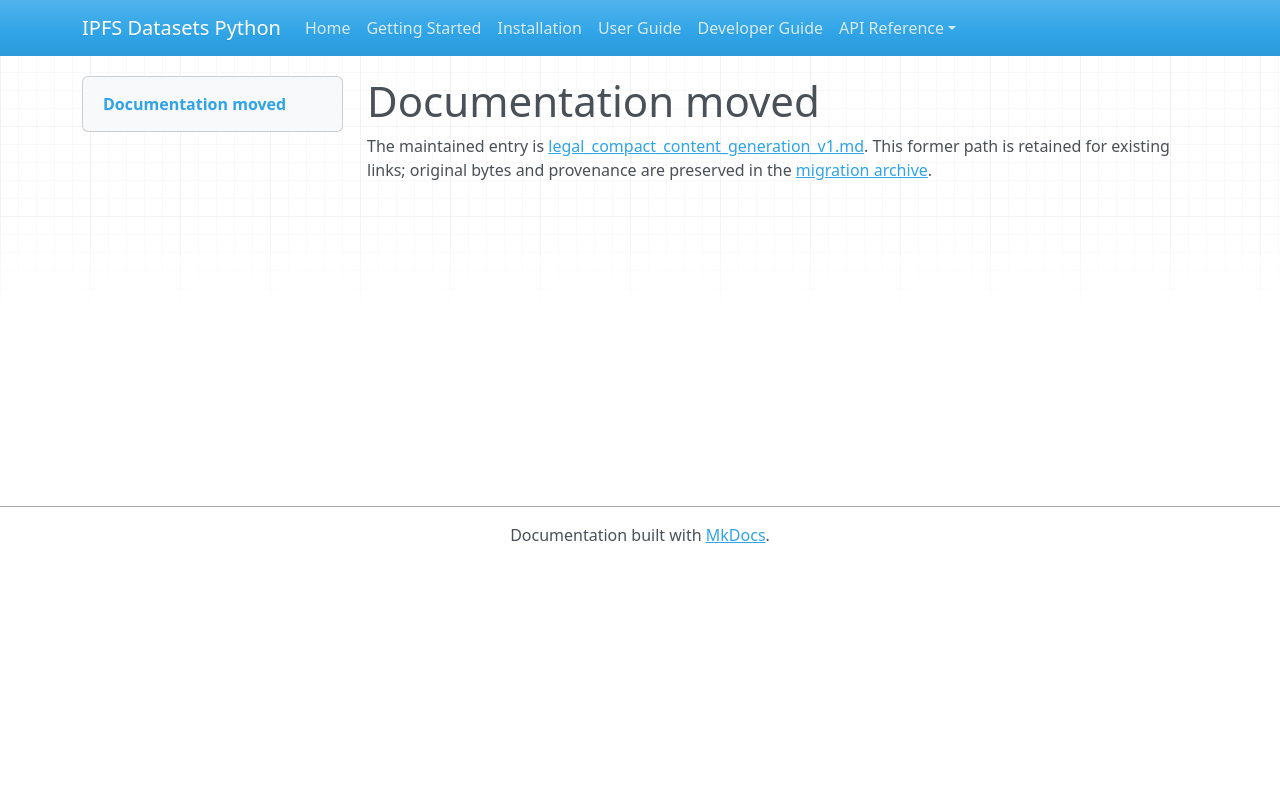

repository: endomorphosis/ipfs_datasets_py · page: autoencoders/legal_compact_content_generation_v1/index.html · generator: mkdocs

# Documentation moved

The maintained entry is [legal_compact_content_generation_v1.md](../../ipfs_datasets_py/logic/autoformal/docs/guides/legal_compact_content_generation_v1.md). This former path is retained for existing links; original bytes and provenance are preserved in the [migration archive](../../ipfs_datasets_py/logic/autoformal/docs/ARCHIVE.md).

<!-- Legacy bookmarks refer to sections in the preserved original. -->
<a id="bounded-compact-content-generation-and-batch-binding"></a>
